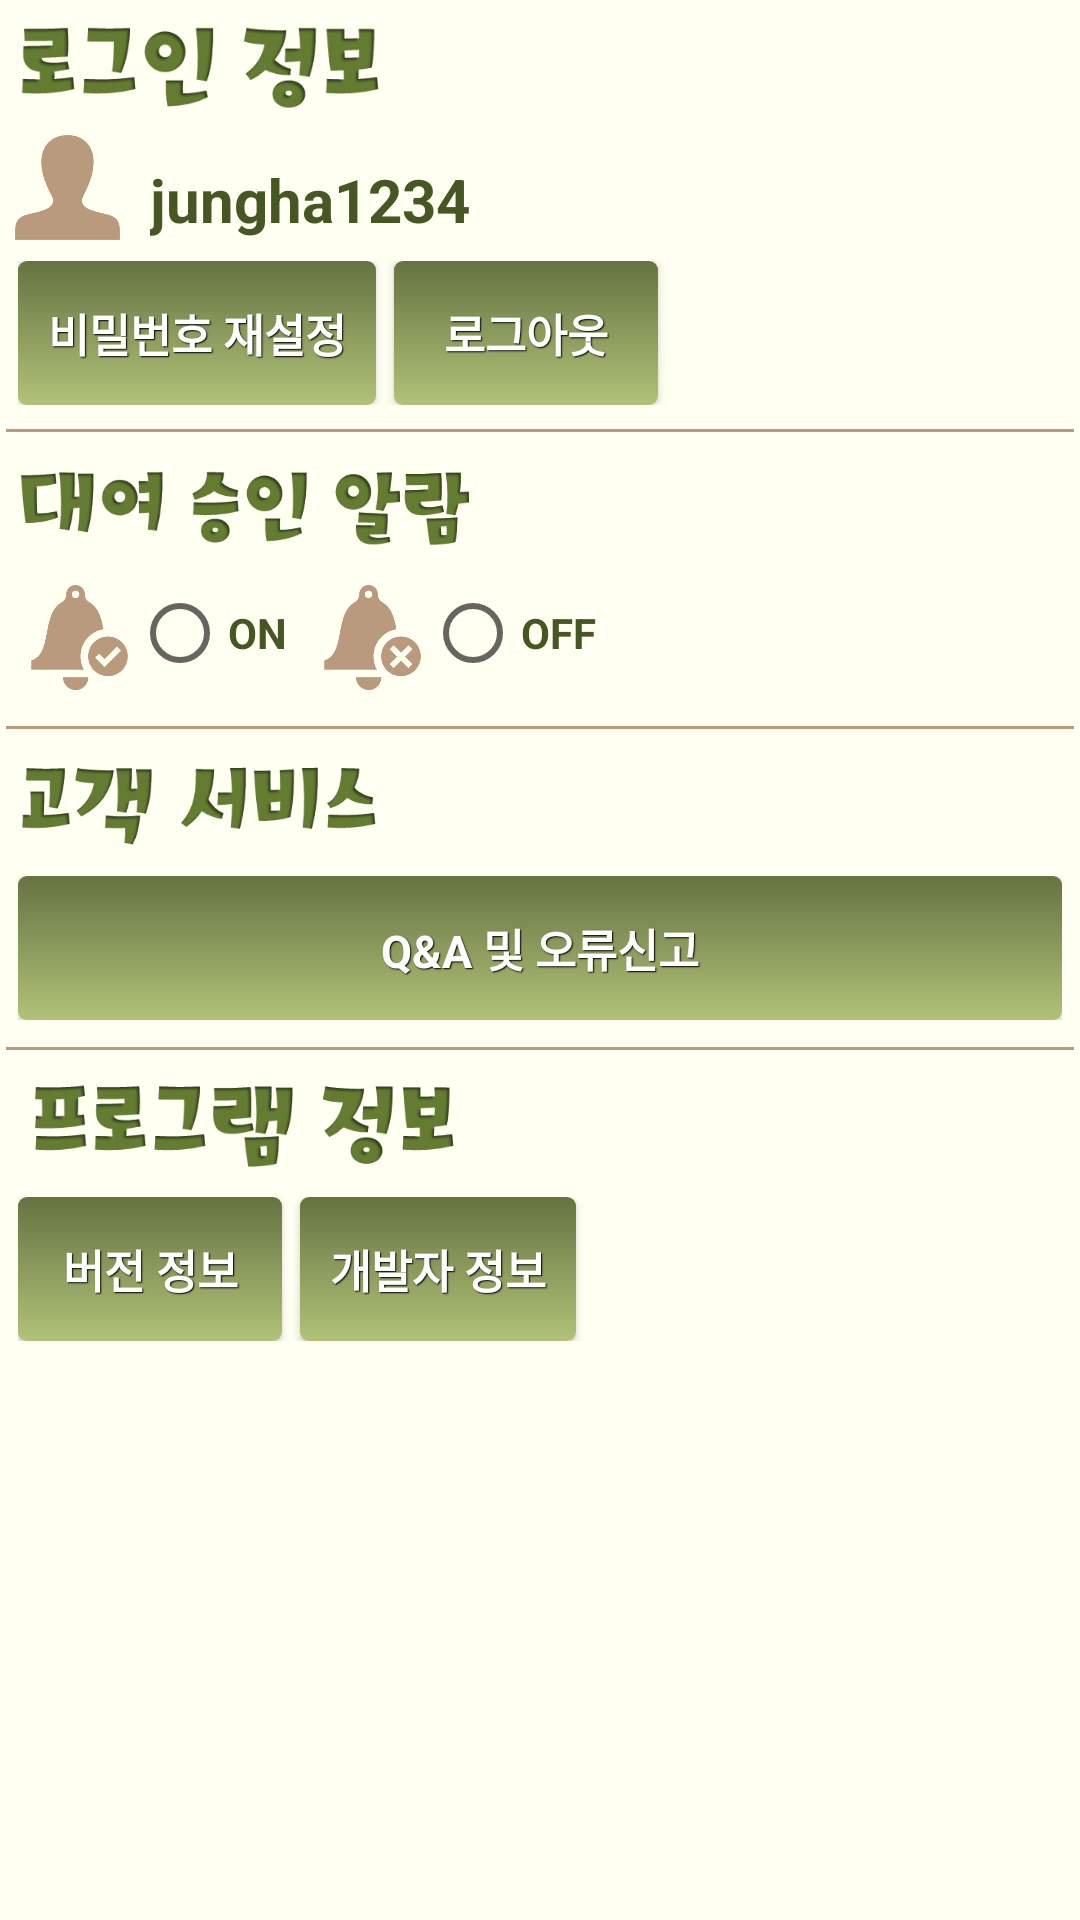

Android layout source for this screen:
<!-- AndroidManifest.xml: application theme AppTheme -->
<!-- res/layout/setting.xml -->
<?xml version="1.0" encoding="utf-8"?>
<LinearLayout xmlns:android="http://schemas.android.com/apk/res/android"
    android:layout_width="match_parent"
    android:layout_height="match_parent"
    android:orientation="vertical" 
    android:background="#fffff2"
    android:padding="2dp">

   <ImageView
       android:id="@+id/login_info"
       android:layout_width="130dp"
       android:layout_height="40dp"
       android:layout_marginRight="10dp"
       android:padding="3dp"
       android:src="@drawable/login_info" />

    <LinearLayout
        android:layout_width="match_parent"
        android:layout_height="wrap_content"
        android:gravity="bottom|center_vertical"
        android:padding="3dp" >
        
         <ImageView
              android:id="@+id/user"
              android:layout_width="35dp"
              android:layout_height="35dp"
              android:layout_marginRight="10dp"
              android:src="@drawable/user" />

        <TextView
            android:id="@+id/textView3"
            android:layout_width="wrap_content"
            android:layout_height="wrap_content"
            android:text="jungha1234"
            android:textColor="#475724"
            android:textSize="20sp" 
            android:textStyle="bold" />

    </LinearLayout>

    <LinearLayout
        android:layout_width="match_parent"
        android:layout_height="wrap_content"
        android:padding="4dp" >

        <Button
            android:id="@+id/pwd_set_btn"
            style="@style/btnStyledark_khaki"
            android:layout_width="wrap_content"
            android:layout_height="wrap_content"
            android:layout_marginRight="3dp"
            android:onClick="mOnClick_passwd"
            android:text="비밀번호 재설정"
            android:textColor="#ffffff" />

        <Button
            android:id="@+id/logout_btn"
            style="@style/btnStyledark_khaki"
            android:layout_width="wrap_content"
            android:layout_height="wrap_content"
            android:layout_marginLeft="3dp"
            android:onClick="mOnClick_logout"
            android:text="로그아웃"
            android:textColor="#ffffff" />

    </LinearLayout>

    <View
        android:layout_width="match_parent"
        android:layout_height="1dp"
        android:layout_marginBottom="4dp"
        android:layout_marginTop="4dp"
        android:background="#BA9A7D" />

    <ImageView
        android:id="@+id/alarm"
        android:layout_width="160dp"
        android:layout_height="40dp"
        android:layout_marginRight="10dp"
        android:padding="3dp"
        android:src="@drawable/alarm" />
    
    <LinearLayout
        android:layout_width="match_parent"
        android:layout_height="wrap_content"
        android:padding="7dp" >
     
     <ImageView
         android:id="@+id/alarm_on"
         android:layout_width="35dp"
         android:layout_height="35dp"
         android:src="@drawable/alarm_on" />

        <RadioButton
            android:id="@+id/radioButton1"
            android:layout_width="wrap_content"
            android:layout_height="wrap_content"
            android:layout_marginRight="5dp"
            android:text="ON"
            android:textColor="#475724" 
            android:textStyle="bold" />
        
         <ImageView
             android:id="@+id/alarm_off"
             android:layout_width="35dp"
             android:layout_height="35dp"
             android:layout_marginLeft="6dp"
             android:src="@drawable/alarm_off" />

        <RadioButton
            android:id="@+id/radioButton2"
            android:layout_width="wrap_content"
            android:layout_height="wrap_content"
            android:text="OFF"
            android:textColor="#475724"
            android:textStyle="bold" />

    </LinearLayout>

     <View
         android:layout_width="match_parent"
         android:layout_height="1dp"
         android:layout_marginBottom="5dp"
         android:layout_marginTop="5dp"
         android:background="#BA9A7D" />
     
     <ImageView
         android:id="@+id/service"
         android:layout_width="130dp"
         android:layout_height="40dp"
         android:layout_marginRight="10dp"
         android:padding="3dp"
         android:src="@drawable/service" />

    <LinearLayout
        android:layout_width="match_parent"
        android:layout_height="wrap_content"
        android:padding="4dp" >

        <Button
            android:id="@+id/qa_btn"
            style="@style/btnStyledark_khaki"
            android:layout_width="wrap_content"
            android:layout_height="wrap_content"
            android:layout_weight="0.15"
            android:onClick="mOnClick_qa"
            android:padding="4dp"
            android:text="Q&amp;A 및 오류신고"
            android:textColor="#ffffff" />

    </LinearLayout>

 <View
     android:layout_width="match_parent"
     android:layout_height="1dp"
     android:layout_marginBottom="5dp"
     android:layout_marginTop="5dp"
     android:background="#BA9A7D" />

  <ImageView
      android:id="@+id/program_info"
      android:layout_width="160dp"
      android:layout_height="40dp"
      android:padding="3dp"
      android:src="@drawable/program_info" />

    <LinearLayout
        android:layout_width="match_parent"
        android:layout_height="wrap_content"
        android:padding="4dp" >

        <Button
            android:id="@+id/version_btn"
            style="@style/btnStyledark_khaki"
            android:layout_width="wrap_content"
            android:layout_height="wrap_content"
            android:layout_marginRight="3dp"
            android:onClick="mOnClick_version"
            android:text="버전 정보"
            android:textColor="#ffffff" />

        <Button
            android:id="@+id/developer_info_btn"
            style="@style/btnStyledark_khaki"
            android:layout_width="wrap_content"
            android:layout_height="wrap_content"
            android:layout_marginLeft="3dp"
            android:onClick="mOnClick_developer"
            android:text="개발자 정보"
            android:textColor="#ffffff" />

    </LinearLayout>

</LinearLayout>
<!-- resources referenced by this layout -->
<resources>
  <!-- drawable alarm: png bitmap (drawable-xxhdpi, 20733 bytes) -->
  <!-- drawable alarm_off: png bitmap (drawable-xxhdpi, 7218 bytes) -->
  <!-- drawable alarm_on: png bitmap (drawable-xxhdpi, 7012 bytes) -->
  <!-- drawable login_info: png bitmap (drawable-xxhdpi, 13292 bytes) -->
  <!-- drawable program_info: png bitmap (drawable-xxhdpi, 15686 bytes) -->
  <!-- drawable service: png bitmap (drawable-xxhdpi, 13494 bytes) -->
  <!-- drawable user: png bitmap (drawable-xxhdpi, 4924 bytes) -->
  <style name="btnStyledark_khaki" parent="@android:style/Widget.Button">
         <item name="android:textSize">15sp</item>
         <item name="android:textStyle">bold</item>
         <item name="android:textColor">#626954</item>
         <item name="android:gravity">center</item>
         <item name="android:shadowColor">#000000</item>
         <item name="android:shadowDx">1</item>
         <item name="android:shadowDy">1</item>
         <item name="android:shadowRadius">0.6</item>
         <item name="android:background">@drawable/custom_btn_dark_khaki</item>
         <item name="android:padding">10dip</item>
     </style>
  <style name="AppTheme" parent="AppBaseTheme">
        
          
      </style>
  <!-- drawable custom_btn_dark_khaki (drawable-nodpi) -->
  <?xml version="1.0" encoding="utf-8"?>
  <selector xmlns:android="http://schemas.android.com/apk/res/android" >
       <item android:state_pressed="true" >
           <shape android:shape="rectangle"  >
               <corners android:radius="3dip" />
               <stroke android:width="1dip" android:color="#868a57" />
               <gradient  android:angle="-90"  android:startColor="#99E000" android:endColor="#aeb25e"  />            
           </shape>
       </item>
      <item android:state_focused="true">
           <shape android:shape="rectangle"  >
               <corners android:radius="3dip" />
               <stroke android:width="1dip" android:color="#868a57" />
               <solid  android:color="#4ea0ab"/>       
           </shape>
       </item>  
      <item >
          <shape android:shape="rectangle"  >
               <corners android:radius="3dip" />
               <stroke android:width="0dip" android:color="#868a57" />
               <gradient  android:angle="-90"  android:startColor="#657341" android:endColor="#b1c278" />            
           </shape>
       </item>
  </selector>
  <style name="AppBaseTheme" parent="Theme.AppCompat.Light">
          
      </style>
</resources>
